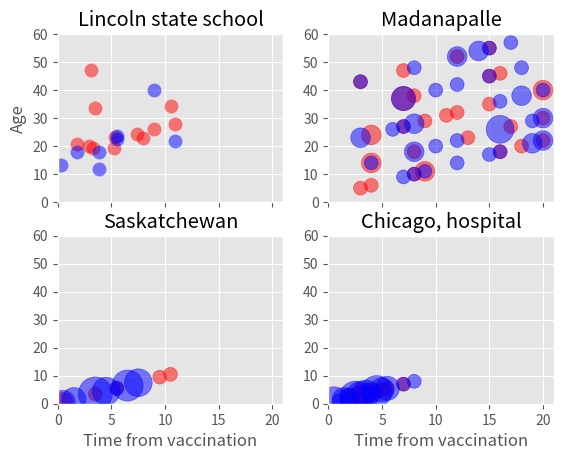

Reproduce this figure in Python.
import matplotlib.pyplot as plt
import pandas as pd
import numpy as np

# get data from bettag paper
bettag_starting_ages = [19, 17, 44, 16, 30, 14, 18, 17, 15, 17, 17, 24, 13, 16, 31, 14, 8, 18, 17, 11]
bettag_durations_months = \
    [2 * 12 - 3,
     3 * 12 - 1,
     4 * 12 - 11,
     4 * 12 - 9,
     4 * 12 - 6,
     6 * 12 - 9,
     6 * 12 - 8,
     8 * 12 - 8,
     8 * 12 - 1,
     9 * 12 - 0,
     11 * 12 - 1,
     11 * 12 - 6,
     1 * 12 - 8,
     2 * 12 - 3,
     9 * 12 - 0,
     4 * 12 - 2,
     4 * 12 - 2,
     6 * 12 - 6,
     6 * 12 - 6,
     11 * 12 - 1]
bettag_durations_years = [i / 12.0 for i in bettag_durations_months]

# if we assume the data on ages presented is the age at vaccination
bettag_ages = [i + j for i, j in zip(bettag_starting_ages, bettag_durations_years)]

# frimodt_moller study
frimodt_vaccinated\
    = [0] * 10 + [1, 0, 0, 0, 1, 1, 2, 2] + [0] * 3 + \
      [0] * 11 + [1, 3, 1, 1, 1, 0, 1, 0, 2, 0] + \
      [1] + [0] * 9 + [1] + [0] * 4 + [1, 0, 1, 0, 1, 0] + \
      [0] * 9 + [1] * 4 + [0, 0, 1, 0, 0, 1, 0, 0] + \
      [0, 1] + [0] * 9 + [1, 1, 2] + [0] * 7
frimodt_unvaccinated = \
    [0] * 12 + [2, 0, 1, 0, 1] + [0] * 4 + \
    [0] * 6 + [1, 0, 0, 1, 0, 1, 3, 0, 1, 2, 2, 0, 1, 1, 0] + \
    [0] * 4 + [1, 0, 1] + [0] * 6 + [1, 1, 0, 1, 2] + [0] * 3 + \
    [0] * 6 + [2, 1, 0, 0] + [1] * 3 + [4, 1] + [0] * 6 + \
    [1, 0, 0, 2, 1, 0, 2, 1] + [0] * 3 + [2, 2, 1] + [0] * 7
frimodt_array = np.array(frimodt_vaccinated)
frimodt_array.shape = (21, 5)
average_starting_ages = [2, 10, 20, 30, 40]
frimodt_cases = pd.DataFrame(frimodt_array,
                             columns=average_starting_ages,
                             index=list(range(1, 22)))

frimodt_array = np.array(frimodt_unvaccinated)
frimodt_array.shape = (21, 5)
frimodt_unvaccinated_cases = pd.DataFrame(frimodt_array,
                                          columns=average_starting_ages,
                                          index=list(range(1, 22)))

# ferguson data
ferguson_vaccinated = [2, 0, 0, 1, 0, 1, 0, 0, 0, 1, 1]
ferguson_unvaccinated = [3, 3, 0, 6, 4, 1, 5, 4, 0, 0, 0]
ferguson_times = [i + 0.5 for i in range(11)]

# rosenthal data
rosenthal_vaccinated = [0, 0, 0, 0, 2, 0, 2, 2, 1, 1, 1, 1, 0, 0, 1, 0, 0]
rosenthal_unvaccinated = [0, 5, 1, 3, 2, 5, 4, 4, 2, 5, 3, 3, 0, 0, 1, 0, 1]
rosenthal_times = np.linspace(0.0, 8.0, 17)

# plotting
plt.style.use("ggplot")
x_limit = 21.
y_limit = 60.

# bettag plot
reactivation_graph = plt.figure()
vaccinated_colour = "red"
unvaccinated_colour = "blue"
bettag_axis = reactivation_graph.add_subplot(221, title="Lincoln state school", xlim=(0, x_limit), ylim=(0, y_limit),
                                             ylabel="Age")
bettag_axis.scatter(bettag_durations_years[:12], bettag_ages[:12], marker='o', linewidth=0.0, alpha=0.5,
                    color=vaccinated_colour, s=1e2)
bettag_axis.scatter(bettag_durations_years[12:], bettag_ages[12:], marker='o', linewidth=0.0, alpha=0.5,
                    color=unvaccinated_colour, s=1e2)
bettag_axis.axes.get_xaxis().set_ticklabels([])

# madanapalle
frimodt_axis = reactivation_graph.add_subplot(222, title="Madanapalle", xlim=(0, x_limit), ylim=(0, y_limit))
marker_enlargement = 1e2
for age_group in average_starting_ages:
    frimodt_axis.scatter(frimodt_cases.index.values, frimodt_cases.index.values + age_group, marker="o",
                         s=marker_enlargement * frimodt_cases[age_group],
                         color=vaccinated_colour, alpha=0.5)
    frimodt_axis.scatter(frimodt_unvaccinated_cases.index.values, frimodt_unvaccinated_cases.index.values + age_group,
                         marker="o",
                         s=marker_enlargement * frimodt_unvaccinated_cases[age_group],
                         color=unvaccinated_colour, alpha=0.5)
frimodt_axis.axes.get_xaxis().set_ticklabels([])

# ferguson plot
ferguson_axis = reactivation_graph.add_subplot(223, title="Saskatchewan", xlim=(0, x_limit), ylim=(0, y_limit),
                                               xlabel="Time from vaccination")
ferguson_axis.scatter(ferguson_times, ferguson_times, s=[marker_enlargement * i for i in ferguson_vaccinated],
                      color=vaccinated_colour, alpha=0.5)
ferguson_axis.scatter(ferguson_times, ferguson_times, s=[marker_enlargement * i for i in ferguson_unvaccinated],
                      color=unvaccinated_colour, alpha=0.5)

# rosenthal plot
rosenthal_axis = reactivation_graph.add_subplot(224, title="Chicago, hospital", xlim=(0, x_limit), ylim=(0, y_limit),
                                                xlabel="Time from vaccination")
rosenthal_axis.scatter(rosenthal_times, rosenthal_times, s=[marker_enlargement * i for i in rosenthal_vaccinated],
                       color=vaccinated_colour, alpha=0.5)
rosenthal_axis.scatter(rosenthal_times, rosenthal_times, s=[marker_enlargement * i for i in rosenthal_unvaccinated],
                       color=unvaccinated_colour, alpha=0.5)

plt.show()
reactivation_graph.savefig("reactivation.png")
